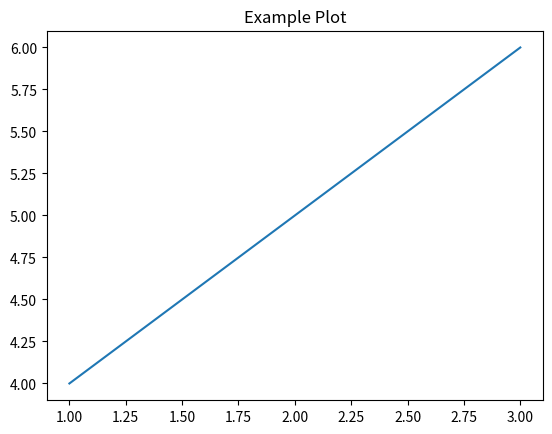

Here is the Python script that generated this plot:
# Define a simple variable
x = 42
print(f'The value of x is {x}')

# Import a library and plot something
import matplotlib.pyplot as plt

plt.plot([1, 2, 3], [4, 5, 6])
plt.title('Example Plot')
plt.show()